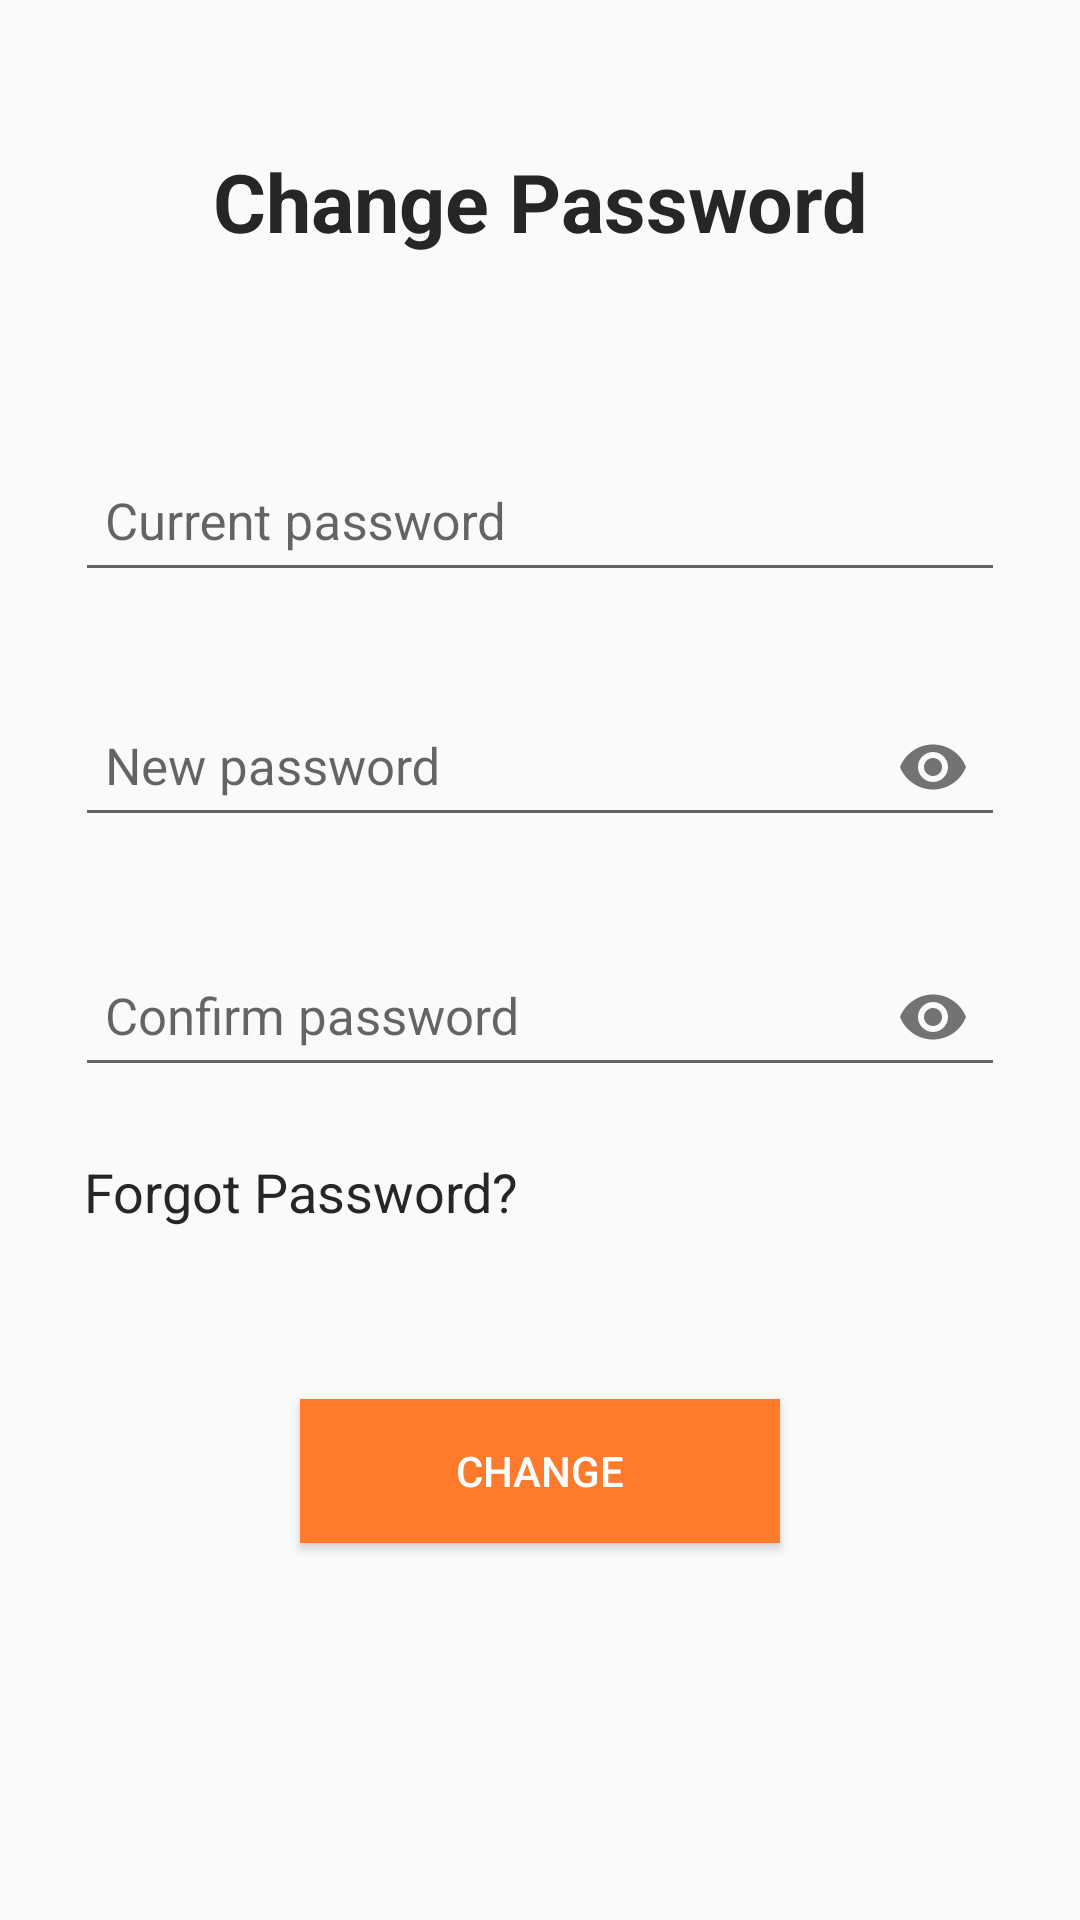

Here is an Android app screen rendered from its layout file. Give the layout XML and the strings, colors and styles it references.
<!-- AndroidManifest.xml: application theme Theme.AppCompat.Light -->
<!-- res/layout/activity_customer_password.xml -->
<?xml version="1.0" encoding="utf-8"?>
<androidx.constraintlayout.widget.ConstraintLayout xmlns:android="http://schemas.android.com/apk/res/android"
    xmlns:app="http://schemas.android.com/apk/res-auto"
    xmlns:tools="http://schemas.android.com/tools"
    android:layout_width="match_parent"
    android:layout_height="match_parent"
    tools:context=".customerFoodPanel.CustomerPassword">

    <TextView
        android:id="@+id/textView2"
        android:layout_width="match_parent"
        android:layout_height="wrap_content"
        android:text="Change Password"
        android:textAlignment="center"
        android:textColor="@color/Blacklogo"
        android:textSize="27sp"
        android:textStyle="bold"
        app:layout_constraintBottom_toBottomOf="parent"
        app:layout_constraintEnd_toEndOf="parent"
        app:layout_constraintHorizontal_bias="0.0"
        app:layout_constraintStart_toStartOf="parent"
        app:layout_constraintTop_toTopOf="parent"
        app:layout_constraintVertical_bias="0.081" />

    <com.google.android.material.textfield.TextInputLayout
        android:id="@+id/current_pwd"
        android:layout_width="match_parent"
        android:layout_height="wrap_content"
        android:layout_marginLeft="25dp"
        android:layout_marginRight="25dp"
        app:layout_constraintBottom_toBottomOf="parent"
        app:layout_constraintEnd_toEndOf="parent"
        app:layout_constraintStart_toStartOf="parent"
        app:layout_constraintTop_toBottomOf="@+id/textView2"
        app:layout_constraintVertical_bias="0.11">

        <com.google.android.material.textfield.TextInputEditText

            android:layout_width="match_parent"
            android:layout_height="wrap_content"
            android:hint="Current password"
            android:paddingLeft="10dp"
            android:paddingTop="12dp"
            android:paddingBottom="12dp"
            android:textSize="17dp" />
    </com.google.android.material.textfield.TextInputLayout>

    <com.google.android.material.textfield.TextInputLayout
        android:id="@+id/new_pwd"
        android:layout_width="match_parent"
        android:layout_height="wrap_content"
        app:layout_constraintBottom_toBottomOf="parent"
        android:layout_marginLeft="25dp"
        app:passwordToggleEnabled="true"
        android:layout_marginRight="25dp"
        app:layout_constraintEnd_toEndOf="parent"
        app:layout_constraintHorizontal_bias="0.0"
        app:layout_constraintStart_toStartOf="parent"
        app:layout_constraintTop_toBottomOf="@+id/current_pwd"
        app:layout_constraintVertical_bias="0.061">

        <com.google.android.material.textfield.TextInputEditText
            android:layout_width="match_parent"
            android:layout_height="wrap_content"
            android:hint="New password"
            android:inputType="textPassword"
            android:paddingLeft="10dp"
            android:paddingTop="12dp"
            android:paddingBottom="12dp"
            android:textSize="17dp" />
    </com.google.android.material.textfield.TextInputLayout>

    <com.google.android.material.textfield.TextInputLayout
        android:id="@+id/confirm_pwd"
        android:layout_width="match_parent"
        android:layout_height="wrap_content"
        android:layout_marginLeft="25dp"
        android:layout_marginRight="25dp"
        app:passwordToggleEnabled="true"
        app:layout_constraintBottom_toBottomOf="parent"
        app:layout_constraintEnd_toEndOf="parent"
        app:layout_constraintHorizontal_bias="1.0"
        app:layout_constraintStart_toStartOf="parent"
        app:layout_constraintTop_toBottomOf="@+id/new_pwd"
        app:layout_constraintVertical_bias="0.081">

        <com.google.android.material.textfield.TextInputEditText
            android:layout_width="match_parent"
            android:layout_height="wrap_content"
            android:hint="Confirm password"
            android:paddingLeft="10dp"
            android:inputType="textPassword"
            android:paddingTop="12dp"
            android:paddingBottom="12dp"
            android:textSize="17dp" />
    </com.google.android.material.textfield.TextInputLayout>



    <TextView
        android:id="@+id/forgot_pwd"
        android:layout_width="match_parent"
        android:layout_height="wrap_content"
        android:layout_marginTop="22dp"
        android:layout_marginLeft="28dp"
        android:text="Forgot Password?"
        android:textColor="@color/Blacklogo"
        android:textSize="18dp"
        app:layout_constraintBottom_toBottomOf="parent"
        app:layout_constraintTop_toBottomOf="@+id/confirm_pwd"
        app:layout_constraintVertical_bias="0.0"
        tools:layout_editor_absoluteX="42dp" />


    <Button
        android:id="@+id/change"
        android:layout_width="match_parent"
        android:layout_height="wrap_content"
        android:text="change"
        android:textColor="@color/white"
        android:layout_marginLeft="100dp"
        android:layout_marginTop="25dp"
        android:layout_marginRight="100dp"
        android:background="@color/Orange"
        app:layout_constraintBottom_toBottomOf="parent"
        app:layout_constraintEnd_toEndOf="parent"
        app:layout_constraintHorizontal_bias="0.0"
        app:layout_constraintStart_toStartOf="parent"
        app:layout_constraintTop_toBottomOf="@+id/forgot_pwd"
        app:layout_constraintVertical_bias="0.203" />


</androidx.constraintlayout.widget.ConstraintLayout>
<!-- resources referenced by this layout -->
<resources>
  <color name="Blacklogo">#262626</color>
  <color name="Orange">#FF7A2B</color>
  <color name="white">#FFFFFF</color>
</resources>
